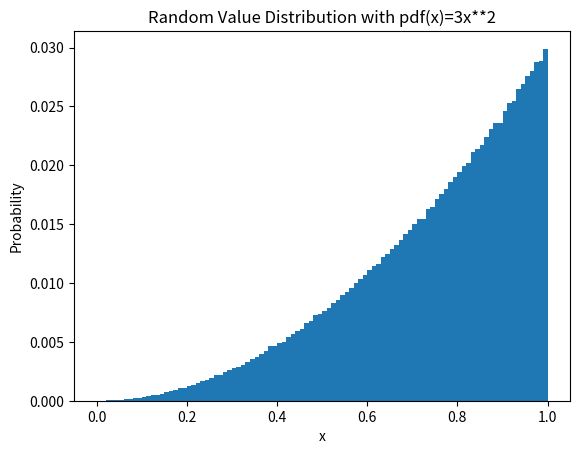

Write Python code to recreate this figure.
import math
import random
import matplotlib.pyplot as plt
def FirstTest(x):
    return math.sin(x)
def SecondTest(x):
    return 1.0/3.0*x**3
def ThirdTest(x):
    return 1 + math.sin(x)
def integrate(f, a, b, n ):
    trapezoid = f(a)+f(b)
    dx = (b-a)/(n)
    for i in range(1,n):
        x = a + i*dx
        trapezoid = trapezoid + 2*f(x)
    trapezoid = trapezoid*dx/2.0
    return trapezoid
def random3xsq():
        seed = random.random()
        mth = seed**(1/3)
        return mth

def hist(ax, values, x_label, title='', y_label='',
         density=False, bin_w=0, bin_start=0.0):
    m=max(values)
    if (bin_w == 0 ):
        h = [0]*(m+1)
        for x in values:
            h[x]+=1
    else :
        nbins = int((m-bin_start)/bin_w + 1)
        h = [0]*nbins
        x_axis = [0]*nbins
        for i in range(nbins):
            x_axis[i]=bin_start + bin_w*i
        for x in values:
            ibin = int((x - bin_start)/bin_w)
            h[ibin]+=1
    if (density):
        for i in range(len(h)):
            h[i]=h[i]/len(values)
    if (bin_w == 0):
        ax.bar( range(m+1), h, width=1, align='center')
    else:
        ax.bar(x_axis, h, width=bin_w, align='edge')
    ax.set_xlabel(x_label)
    ax.set_ylabel(y_label)
    if len(title) > 0:
        ax.set_title(title)

def valapprox(f, a, b, correct):
    # [redacted]
    n=1
    ans=0.0
    while (abs(ans-correct) > .01):
        n=n*2
        ans=integrate(f, a, b, n)
        print('n = %d ans = %.3f'%(n,ans))
    #########################
print("Test 1 f(x)=sin(x), 0, pi"), valapprox(FirstTest, 0, math.pi, 2.0)
print("Test 2 f(x)=1/3*x**3, from 1 to 4"), valapprox(SecondTest, 1, 4, 21.25 )
print("Test 3 f(x)=sin(x)+1, from 0 to 2pi"), valapprox(ThirdTest, 0, 2.0*math.pi, 2.0*math.pi)
list=[]
for i in range(1000000):
        list.append(random3xsq())
fig, ax = plt.subplots()
hist(ax, list, 'x',
     title="Random Value Distribution with pdf(x)=3x**2",
     y_label="Probability",
     density=True,
     bin_w=.01,
     bin_start=0)
plt.show()
